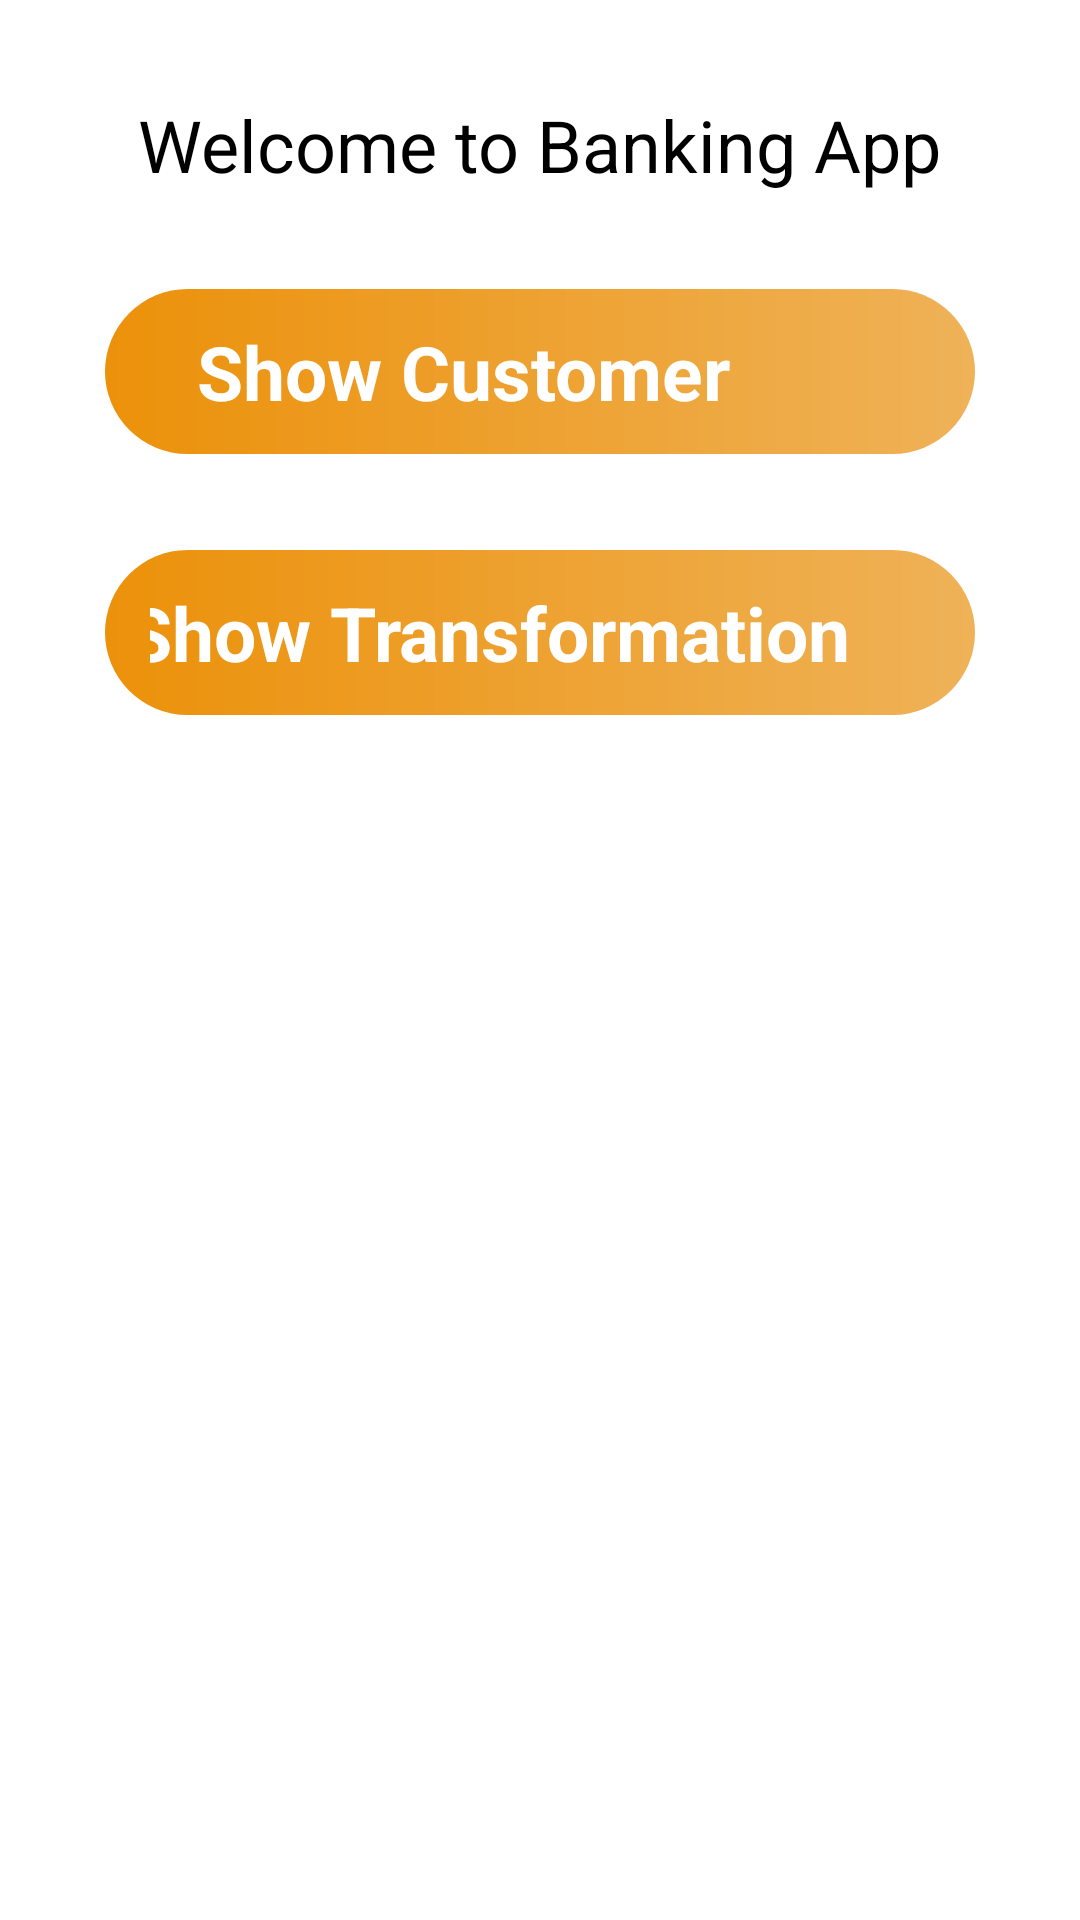

Android layout source for this screen:
<!-- AndroidManifest.xml: application theme Theme.BasicBanking -->
<!-- res/layout/activity_home.xml -->
<?xml version="1.0" encoding="utf-8"?>
<androidx.constraintlayout.widget.ConstraintLayout xmlns:android="http://schemas.android.com/apk/res/android"
    xmlns:app="http://schemas.android.com/apk/res-auto"
    xmlns:tools="http://schemas.android.com/tools"
    android:layout_width="match_parent"
    android:layout_height="match_parent"
    tools:context=".Home">

    <TextView
        android:id="@+id/textView"
        android:layout_width="wrap_content"
        android:layout_height="wrap_content"
        android:layout_marginTop="32dp"
        android:text="Welcome to Banking App"
        android:textColor="#000000"
        android:textSize="24dp"
        app:layout_constraintEnd_toEndOf="parent"
        app:layout_constraintStart_toStartOf="parent"
        app:layout_constraintTop_toTopOf="parent" />

    <androidx.constraintlayout.widget.ConstraintLayout
        android:id="@+id/btn_CustomerPage"
        android:layout_width="match_parent"
        android:layout_height="wrap_content"
        android:layout_marginStart="35dp"
        android:layout_marginTop="32dp"
        android:layout_marginEnd="35dp"
        android:background="@drawable/test"
        android:onClick="GotoCustomerPage"
        android:paddingVertical="10dp"
        android:paddingHorizontal="15dp"
        app:layout_constraintEnd_toEndOf="parent"
        app:layout_constraintStart_toStartOf="parent"
        app:layout_constraintTop_toBottomOf="@+id/textView">

        <TextView
            android:id="@+id/textView2"
            android:layout_width="wrap_content"
            android:layout_height="wrap_content"
            android:text="Show Customer"
            android:textColor="@color/white"
            android:textSize="25dp"
            android:textStyle="bold"
            app:layout_constraintBottom_toBottomOf="parent"
            app:layout_constraintEnd_toStartOf="@+id/imageView"
            app:layout_constraintHorizontal_chainStyle="spread"
            app:layout_constraintStart_toStartOf="parent"
            app:layout_constraintTop_toTopOf="parent" />

        <ImageView
            android:id="@+id/imageView"
            android:layout_width="35dp"
            android:layout_height="35dp"
            app:layout_constraintBottom_toBottomOf="parent"
            app:layout_constraintEnd_toEndOf="parent"
            app:layout_constraintStart_toEndOf="@+id/textView2"
            app:layout_constraintTop_toTopOf="parent"
            app:srcCompat="@drawable/arrow_vecor" />
    </androidx.constraintlayout.widget.ConstraintLayout>

    <androidx.constraintlayout.widget.ConstraintLayout
        android:id="@+id/btn_TransformationPage"
        android:layout_width="match_parent"
        android:layout_height="wrap_content"
        android:layout_marginStart="35dp"
        android:layout_marginTop="32dp"
        android:layout_marginEnd="35dp"
        android:background="@drawable/test"
        android:onClick="GotoTransformationPage"
        android:paddingHorizontal="15dp"
        android:paddingVertical="10dp"
        app:layout_constraintEnd_toEndOf="parent"
        app:layout_constraintHorizontal_bias="1.0"
        app:layout_constraintStart_toStartOf="parent"
        app:layout_constraintTop_toBottomOf="@+id/btn_CustomerPage">

        <TextView
            android:id="@+id/textView3"
            android:layout_width="wrap_content"
            android:layout_height="wrap_content"
            android:text="Show Transformation"
            android:textColor="@color/white"
            android:textSize="25dp"
            android:textStyle="bold"
            app:layout_constraintBottom_toBottomOf="parent"
            app:layout_constraintEnd_toStartOf="@+id/imageView2"
            app:layout_constraintHorizontal_chainStyle="spread"
            app:layout_constraintStart_toStartOf="parent"
            app:layout_constraintTop_toTopOf="parent" />

        <ImageView
            android:id="@+id/imageView2"
            android:layout_width="35dp"
            android:layout_height="35dp"
            app:layout_constraintBottom_toBottomOf="parent"
            app:layout_constraintEnd_toEndOf="parent"
            app:layout_constraintStart_toEndOf="@+id/textView3"
            app:layout_constraintTop_toTopOf="parent"
            app:srcCompat="@drawable/arrow_vecor" />
    </androidx.constraintlayout.widget.ConstraintLayout>

</androidx.constraintlayout.widget.ConstraintLayout>
<!-- resources referenced by this layout -->
<resources>
  <!-- drawable test (drawable) -->
  <?xml version="1.0" encoding="utf-8"?>
  <shape xmlns:android="http://schemas.android.com/apk/res/android">
  <corners android:radius="50dp"/>
   <gradient android:startColor="#EC910A" android:endColor="#EFB258"/>
  </shape>
  <style name="Theme.BasicBanking" parent="Theme.MaterialComponents.DayNight.DarkActionBar">
          
          <item name="colorPrimary">@color/purple_500</item>
          <item name="colorPrimaryVariant">@color/purple_700</item>
          <item name="colorOnPrimary">@color/white</item>
          
          <item name="colorSecondary">@color/teal_200</item>
          <item name="colorSecondaryVariant">@color/teal_700</item>
          <item name="colorOnSecondary">@color/black</item>
          
          <item name="android:statusBarColor" tools:targetApi="l">?attr/colorPrimaryVariant</item>
          
      </style>
  <!-- not gathered from this repository: default colours our renderer supplied (Android Studio template values) -->
  <color name="purple_500">#FF6200EE</color>
  <color name="purple_700">#FF3700B3</color>
  <color name="teal_200">#FF03DAC5</color>
  <color name="teal_700">#FF018786</color>
  <color name="black">#FF000000</color>
  <color name="white">#FFFFFFFF</color>
</resources>
